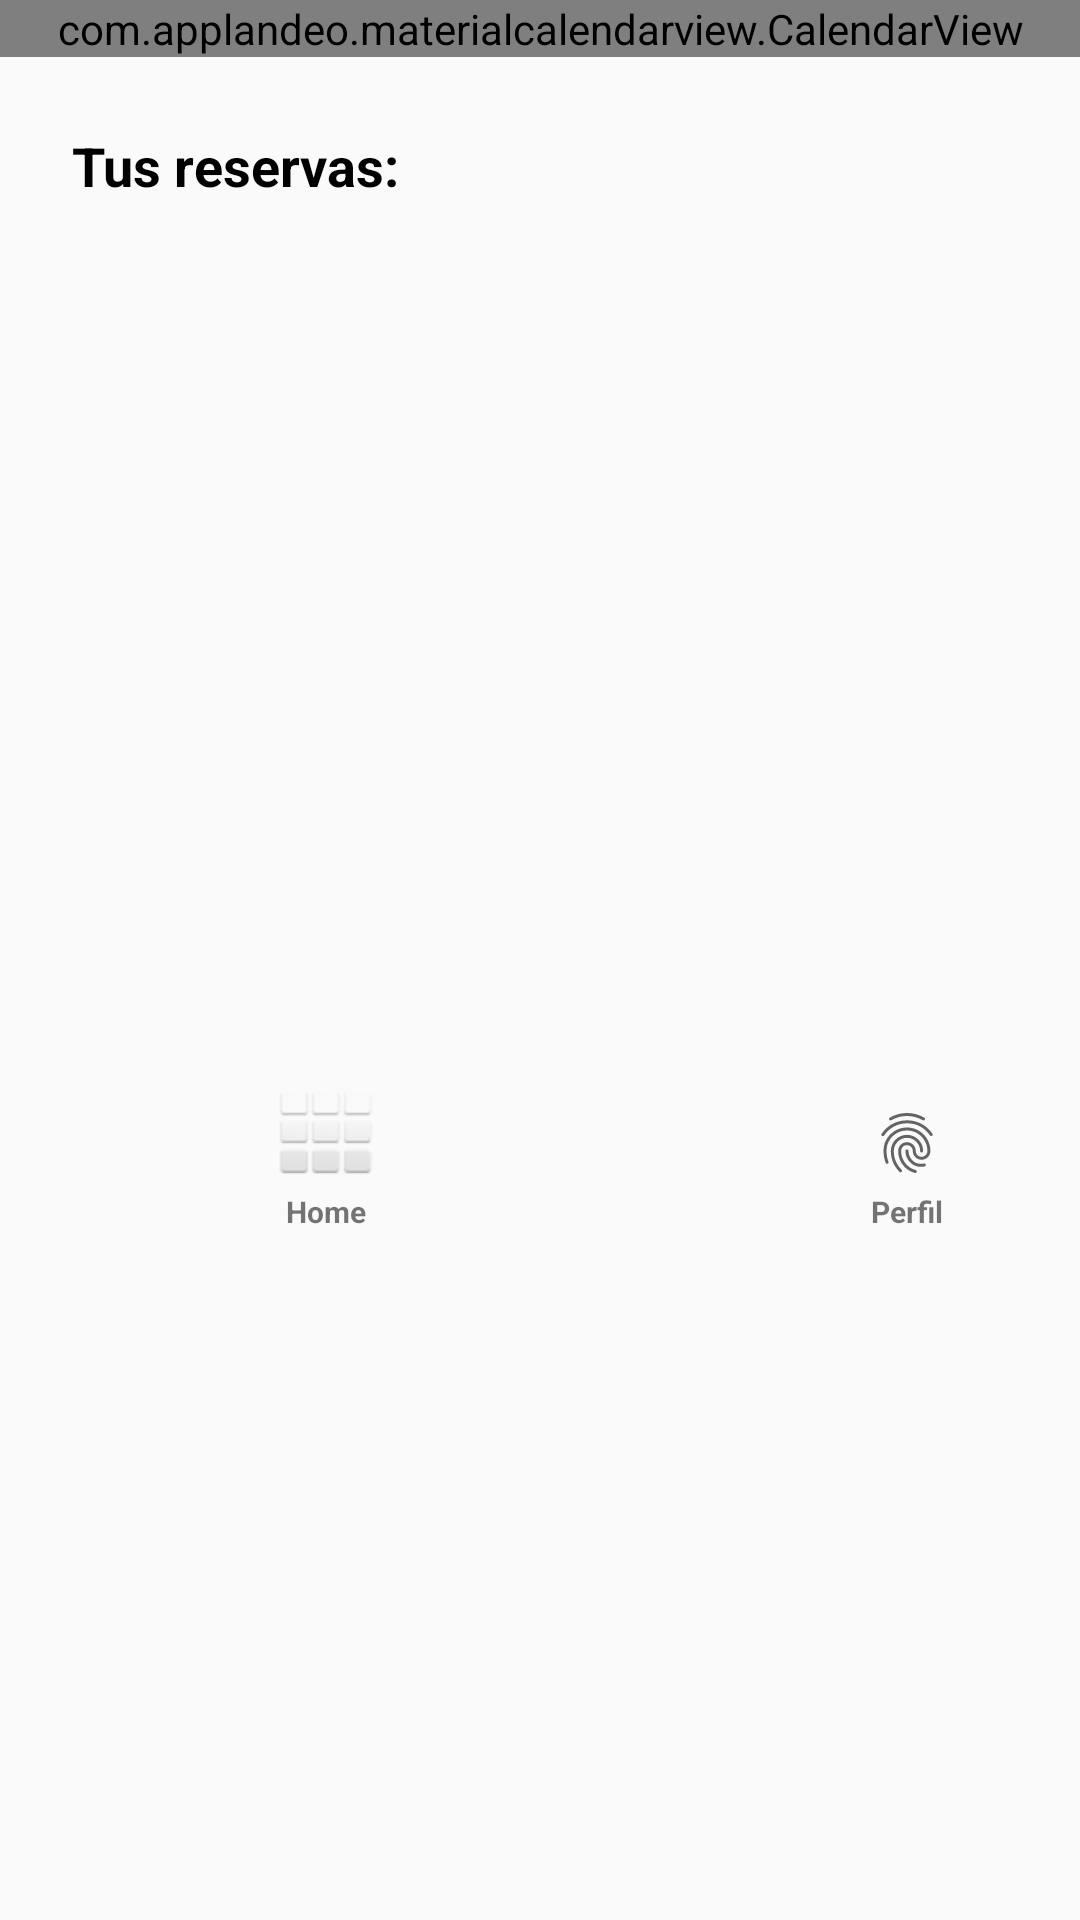

This screen was rendered from an Android layout file. Write that file and the resources it references.
<!-- AndroidManifest.xml: activity theme Theme.AppCompat.Light.NoActionBar -->
<!-- res/layout/activity_calendar.xml -->
<?xml version="1.0" encoding="utf-8"?>
<androidx.constraintlayout.widget.ConstraintLayout xmlns:android="http://schemas.android.com/apk/res/android"
    xmlns:app="http://schemas.android.com/apk/res-auto"
    xmlns:tools="http://schemas.android.com/tools"
    android:id="@+id/main"
    android:layout_width="match_parent"
    android:layout_height="match_parent"
    tools:context=".activity.CalendarActivity">

    <com.applandeo.materialcalendarview.CalendarView
        android:id="@+id/calendarView"
        android:layout_width="match_parent"
        android:layout_height="wrap_content"
        android:layout_weight="1"
        app:layout_constraintEnd_toEndOf="parent"
        app:layout_constraintStart_toStartOf="parent"
        app:layout_constraintTop_toTopOf="parent" />

    <androidx.constraintlayout.widget.ConstraintLayout
        android:layout_width="411dp"
        android:layout_height="444dp"
        app:layout_constraintTop_toBottomOf="@+id/calendarView">

        <LinearLayout
            android:layout_width="match_parent"
            android:layout_height="250dp"
            android:layout_margin="16dp"
            android:orientation="vertical"
            android:background="@drawable/grey_background"
            app:layout_constraintTop_toTopOf="parent"
            tools:layout_editor_absoluteX="16dp">

            <TextView
                android:id="@+id/textView14"
                android:layout_width="match_parent"
                android:layout_height="wrap_content"
                android:text="Tus reservas: "
                android:textColor="@color/black"
                android:textSize="18sp"
                android:textStyle="bold"
                android:layout_margin="8dp"/>

            <androidx.recyclerview.widget.RecyclerView
                android:id="@+id/recyclerBookingsView"
                android:layout_width="match_parent"
                android:layout_height="wrap_content"
                android:layout_margin="8dp" />

        </LinearLayout>

        <androidx.coordinatorlayout.widget.CoordinatorLayout
            android:layout_width="match_parent"
            android:layout_height="60dp"
            android:layout_marginStart="12dp"
            android:layout_marginEnd="12dp"
            android:layout_marginBottom="46dp"
            app:layout_constraintBottom_toBottomOf="parent"
            app:layout_constraintEnd_toEndOf="parent"
            app:layout_constraintStart_toStartOf="parent">

            <com.google.android.material.bottomnavigation.BottomNavigationView
                android:layout_width="match_parent"
                android:layout_height="60dp"
                android:layout_gravity="bottom"
                android:background="@drawable/blue_bg">

                <LinearLayout
                    android:layout_width="match_parent"
                    android:layout_height="match_parent"
                    android:layout_marginBottom="8dp">

                    <LinearLayout
                        android:id="@+id/homeButton"
                        android:layout_width="0dp"
                        android:layout_height="match_parent"
                        android:layout_weight="0.2"
                        android:orientation="vertical">

                        <ImageView
                            android:id="@+id/imageView2"
                            android:layout_width="match_parent"
                            android:layout_height="32dp"
                            android:layout_marginTop="4dp"
                            app:srcCompat="@android:drawable/ic_dialog_dialer" />

                        <TextView
                            android:id="@+id/textView9"
                            android:layout_width="match_parent"
                            android:layout_height="wrap_content"
                            android:layout_marginTop="4dp"
                            android:text="Home"
                            android:textAlignment="center"
                            android:textSize="10sp"
                            android:textStyle="bold" />
                    </LinearLayout>

                    <LinearLayout
                        android:id="@+id/profile_button"
                        android:layout_width="0dp"
                        android:layout_height="match_parent"
                        android:layout_weight="0.2"
                        android:orientation="vertical">

                        <ImageView
                            android:id="@+id/imageView3"
                            android:layout_width="match_parent"
                            android:layout_height="wrap_content"
                            android:layout_marginTop="12dp"
                            app:srcCompat="?android:attr/fingerprintAuthDrawable" />

                        <TextView
                            android:id="@+id/textView10"
                            android:layout_width="match_parent"
                            android:layout_height="wrap_content"
                            android:layout_marginTop="4dp"
                            android:text="Perfil"
                            android:textAlignment="center"
                            android:textSize="10sp"
                            android:textStyle="bold" />
                    </LinearLayout>
                </LinearLayout>
            </com.google.android.material.bottomnavigation.BottomNavigationView>
        </androidx.coordinatorlayout.widget.CoordinatorLayout>
    </androidx.constraintlayout.widget.ConstraintLayout>
</androidx.constraintlayout.widget.ConstraintLayout>
<!-- resources referenced by this layout -->
<resources>
  <color name="black">#FF000000</color>
  <!-- drawable blue_bg (drawable) -->
  <?xml version="1.0" encoding="utf-8"?>
  <selector xmlns:android="http://schemas.android.com/apk/res/android">
      <item>
          <shape android:shape="rectangle">
              <solid android:color="@color/background_blue"/>
              <corners android:radius="10dp"/>
          </shape>
      </item>
  </selector>
</resources>
